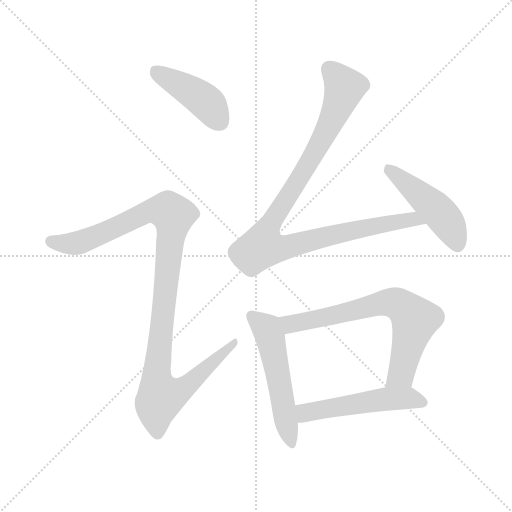
t = 0.00 s
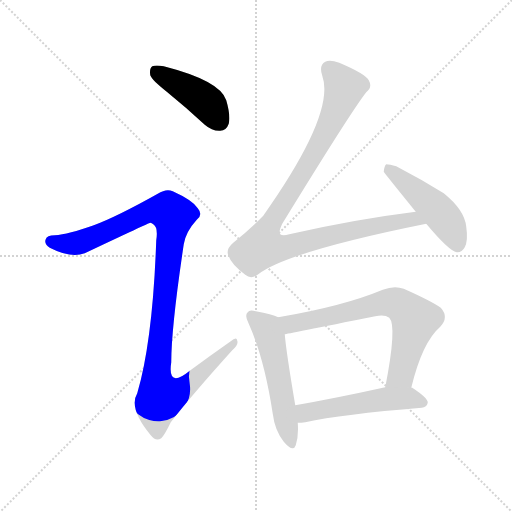
t = 1.20 s
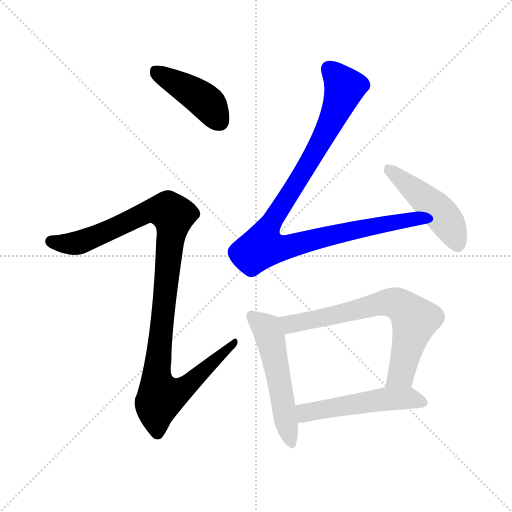
t = 2.40 s
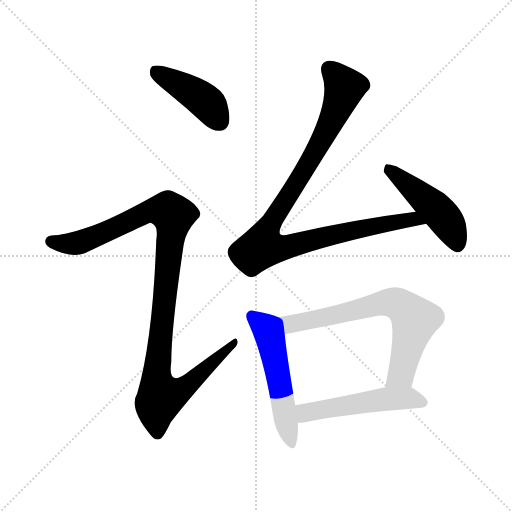
t = 3.60 s
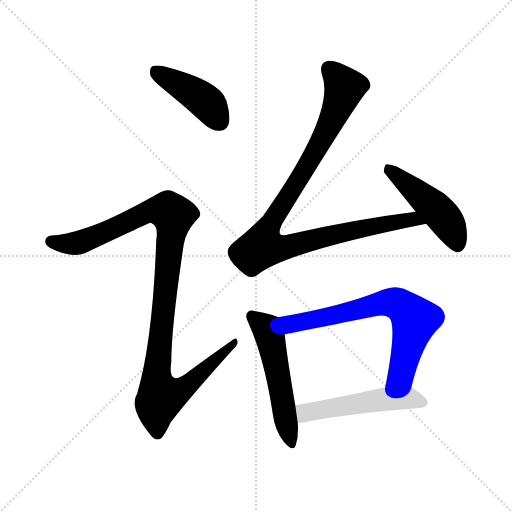
t = 4.80 s
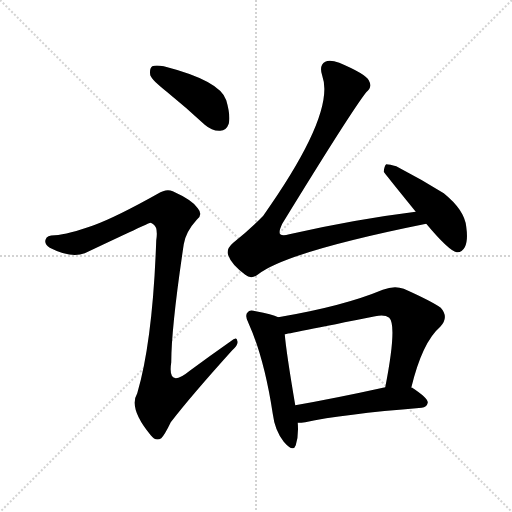
t = 6.00 s

The animated SVG that drew these frames (rendered in a browser with its animation timeline set to each time). Animation: 7 CSS @keyframes rules; one cycle of 6.00 s.

<svg version="1.1" viewBox="0 0 1024 1024" xmlns="http://www.w3.org/2000/svg">
  <g stroke="lightgray" stroke-dasharray="1,1" stroke-width="1" transform="scale(4, 4)">
    <line x1="0" y1="0" x2="256" y2="256"></line>
    <line x1="256" y1="0" x2="0" y2="256"></line>
    <line x1="128" y1="0" x2="128" y2="256"></line>
    <line x1="0" y1="128" x2="256" y2="128"></line>
  </g>
<g transform="scale(1, -1) translate(0, -900)">
   <style type="text/css">
    @keyframes keyframes0 {
      from {
       stroke: blue;
       stroke-dashoffset: 425;
       stroke-width: 128;
       }
       58% {
       animation-timing-function: step-end;
       stroke: blue;
       stroke-dashoffset: 0;
       stroke-width: 128;
       }
       to {
       stroke: black;
       stroke-width: 1024;
       }
       }
       #make-me-a-hanzi-animation-0 {
         animation: keyframes0 0.595866s both;
         animation-delay: 0.000000s;
         animation-timing-function: linear;
       }
    @keyframes keyframes1 {
      from {
       stroke: blue;
       stroke-dashoffset: 1064;
       stroke-width: 128;
       }
       78% {
       animation-timing-function: step-end;
       stroke: blue;
       stroke-dashoffset: 0;
       stroke-width: 128;
       }
       to {
       stroke: black;
       stroke-width: 1024;
       }
       }
       #make-me-a-hanzi-animation-1 {
         animation: keyframes1 1.115885s both;
         animation-delay: 0.595866s;
         animation-timing-function: linear;
       }
    @keyframes keyframes2 {
      from {
       stroke: blue;
       stroke-dashoffset: 990;
       stroke-width: 128;
       }
       76% {
       animation-timing-function: step-end;
       stroke: blue;
       stroke-dashoffset: 0;
       stroke-width: 128;
       }
       to {
       stroke: black;
       stroke-width: 1024;
       }
       }
       #make-me-a-hanzi-animation-2 {
         animation: keyframes2 1.055664s both;
         animation-delay: 1.711751s;
         animation-timing-function: linear;
       }
    @keyframes keyframes3 {
      from {
       stroke: blue;
       stroke-dashoffset: 468;
       stroke-width: 128;
       }
       60% {
       animation-timing-function: step-end;
       stroke: blue;
       stroke-dashoffset: 0;
       stroke-width: 128;
       }
       to {
       stroke: black;
       stroke-width: 1024;
       }
       }
       #make-me-a-hanzi-animation-3 {
         animation: keyframes3 0.630859s both;
         animation-delay: 2.767415s;
         animation-timing-function: linear;
       }
    @keyframes keyframes4 {
      from {
       stroke: blue;
       stroke-dashoffset: 525;
       stroke-width: 128;
       }
       63% {
       animation-timing-function: step-end;
       stroke: blue;
       stroke-dashoffset: 0;
       stroke-width: 128;
       }
       to {
       stroke: black;
       stroke-width: 1024;
       }
       }
       #make-me-a-hanzi-animation-4 {
         animation: keyframes4 0.677246s both;
         animation-delay: 3.398275s;
         animation-timing-function: linear;
       }
    @keyframes keyframes5 {
      from {
       stroke: blue;
       stroke-dashoffset: 680;
       stroke-width: 128;
       }
       69% {
       animation-timing-function: step-end;
       stroke: blue;
       stroke-dashoffset: 0;
       stroke-width: 128;
       }
       to {
       stroke: black;
       stroke-width: 1024;
       }
       }
       #make-me-a-hanzi-animation-5 {
         animation: keyframes5 0.803385s both;
         animation-delay: 4.075521s;
         animation-timing-function: linear;
       }
    @keyframes keyframes6 {
      from {
       stroke: blue;
       stroke-dashoffset: 511;
       stroke-width: 128;
       }
       62% {
       animation-timing-function: step-end;
       stroke: blue;
       stroke-dashoffset: 0;
       stroke-width: 128;
       }
       to {
       stroke: black;
       stroke-width: 1024;
       }
       }
       #make-me-a-hanzi-animation-6 {
         animation: keyframes6 0.665853s both;
         animation-delay: 4.878906s;
         animation-timing-function: linear;
       }
</style>
<path d="M 333.5 716.5 Q 370.5 686.5 409.5 650.5 Q 424.5 637.5 440.5 638.5 Q 452.5 638.5 457.5 652.5 Q 461.5 668.5 452.5 699.5 Q 440.5 738.5 327.5 767.5 Q 311.5 770.5 304.5 767.5 Q 298.5 763.5 300.5 749.5 Q 304.5 739.5 333.5 716.5 Z" fill="lightgray"></path> 
<path d="M 187.5 449.5 Q 136.5 431.5 109.5 429.5 Q 93.5 429.5 91.5 421.5 Q 87.5 412.5 99.5 404.5 Q 142.5 382.5 169.5 393.5 Q 298.5 454.5 300.5 454.5 Q 303.5 454.5 306.5 451.5 Q 316.5 445.5 312.5 419.5 Q 305.5 218.5 274.5 113.5 Q 256.5 83.5 301.5 29.5 Q 311.5 16.5 322.5 23.5 Q 329.5 30.5 341.5 55.5 Q 381.5 107.5 464.5 199.5 Q 477.5 211.5 474.5 218.5 Q 473.5 227.5 461.5 217.5 Q 421.5 189.5 379.5 158.5 Q 334.5 121.5 342.5 175.5 Q 342.5 244.5 367.5 411.5 Q 371.5 436.5 393.5 460.5 Q 406.5 470.5 395.5 483.5 Q 385.5 499.5 345.5 517.5 Q 332.5 523.5 315.5 512.5 Q 233.5 466.5 187.5 449.5 Z" fill="lightgray"></path> 
<path d="M 831.5 476.5 Q 710.5 461.5 578.5 431.5 Q 565.5 427.5 560.5 431.5 Q 556.5 435.5 564.5 452.5 Q 702.5 677.5 732.5 715.5 Q 745.5 725.5 737.5 739.5 Q 730.5 752.5 678.5 774.5 Q 659.5 781.5 650.5 776.5 Q 637.5 769.5 644.5 748.5 Q 671.5 673.5 526.5 468.5 Q 502.5 443.5 466.5 414.5 Q 451.5 401.5 456.5 389.5 Q 462.5 371.5 490.5 350.5 Q 502.5 340.5 516.5 351.5 Q 574.5 396.5 852.5 452.5 C 881.5 458.5 861.5 480.5 831.5 476.5 Z" fill="lightgray"></path> 
<path d="M 852.5 452.5 Q 897.5 398.5 913.5 395.5 Q 923.5 394.5 929.5 405.5 Q 936.5 418.5 932.5 446.5 Q 929.5 479.5 887.5 513.5 Q 842.5 541.5 792.5 567.5 Q 779.5 571.5 772.5 571.5 Q 768.5 568.5 767.5 556.5 Q 767.5 555.5 831.5 476.5 L 852.5 452.5 Z" fill="lightgray"></path> 
<path d="M 556.5 265.5 Q 544.5 271.5 511.5 277.5 Q 498.5 281.5 495.5 275.5 Q 488.5 269.5 497.5 252.5 Q 528.5 183.5 545.5 72.5 Q 549.5 39.5 567.5 16.5 Q 586.5 -5.5 591.5 9.5 Q 597.5 27.5 595.5 54.5 L 590.5 89.5 Q 572.5 195.5 569.5 231.5 C 566.5 261.5 566.5 261.5 556.5 265.5 Z" fill="lightgray"></path> 
<path d="M 822.5 124.5 Q 844.5 215.5 880.5 246.5 Q 898.5 265.5 881.5 284.5 Q 863.5 297.5 807.5 322.5 Q 788.5 329.5 765.5 320.5 Q 686.5 287.5 556.5 265.5 C 526.5 260.5 540.5 225.5 569.5 231.5 Q 570.5 231.5 750.5 267.5 Q 769.5 271.5 778.5 264.5 Q 794.5 248.5 770.5 125.5 C 764.5 96.5 815.5 95.5 822.5 124.5 Z" fill="lightgray"></path> 
<path d="M 595.5 54.5 Q 602.5 54.5 610.5 55.5 Q 683.5 71.5 843.5 84.5 Q 853.5 85.5 855.5 94.5 Q 856.5 103.5 824.5 124.5 Q 823.5 125.5 822.5 124.5 L 770.5 125.5 Q 670.5 103.5 590.5 89.5 C 560.5 84.5 565.5 53.5 595.5 54.5 Z" fill="lightgray"></path> 
      <clipPath id="make-me-a-hanzi-clip-0">
      <path d="M 333.5 716.5 Q 370.5 686.5 409.5 650.5 Q 424.5 637.5 440.5 638.5 Q 452.5 638.5 457.5 652.5 Q 461.5 668.5 452.5 699.5 Q 440.5 738.5 327.5 767.5 Q 311.5 770.5 304.5 767.5 Q 298.5 763.5 300.5 749.5 Q 304.5 739.5 333.5 716.5 Z" fill="lightgray"></path>
      </clipPath>
      <path clip-path="url(#make-me-a-hanzi-clip-0)" d="M 310.5 759.5 L 414.5 694.5 L 440.5 656.5 " fill="none" id="make-me-a-hanzi-animation-0" stroke-dasharray="297 594" stroke-linecap="round"></path>

      <clipPath id="make-me-a-hanzi-clip-1">
      <path d="M 187.5 449.5 Q 136.5 431.5 109.5 429.5 Q 93.5 429.5 91.5 421.5 Q 87.5 412.5 99.5 404.5 Q 142.5 382.5 169.5 393.5 Q 298.5 454.5 300.5 454.5 Q 303.5 454.5 306.5 451.5 Q 316.5 445.5 312.5 419.5 Q 305.5 218.5 274.5 113.5 Q 256.5 83.5 301.5 29.5 Q 311.5 16.5 322.5 23.5 Q 329.5 30.5 341.5 55.5 Q 381.5 107.5 464.5 199.5 Q 477.5 211.5 474.5 218.5 Q 473.5 227.5 461.5 217.5 Q 421.5 189.5 379.5 158.5 Q 334.5 121.5 342.5 175.5 Q 342.5 244.5 367.5 411.5 Q 371.5 436.5 393.5 460.5 Q 406.5 470.5 395.5 483.5 Q 385.5 499.5 345.5 517.5 Q 332.5 523.5 315.5 512.5 Q 233.5 466.5 187.5 449.5 Z" fill="lightgray"></path>
      </clipPath>
      <path clip-path="url(#make-me-a-hanzi-clip-1)" d="M 102.5 417.5 L 157.5 414.5 L 299.5 478.5 L 337.5 477.5 L 346.5 462.5 L 313.5 146.5 L 316.5 119.5 L 324.5 107.5 L 370.5 125.5 L 468.5 215.5 " fill="none" id="make-me-a-hanzi-animation-1" stroke-dasharray="936 1872" stroke-linecap="round"></path>

      <clipPath id="make-me-a-hanzi-clip-2">
      <path d="M 831.5 476.5 Q 710.5 461.5 578.5 431.5 Q 565.5 427.5 560.5 431.5 Q 556.5 435.5 564.5 452.5 Q 702.5 677.5 732.5 715.5 Q 745.5 725.5 737.5 739.5 Q 730.5 752.5 678.5 774.5 Q 659.5 781.5 650.5 776.5 Q 637.5 769.5 644.5 748.5 Q 671.5 673.5 526.5 468.5 Q 502.5 443.5 466.5 414.5 Q 451.5 401.5 456.5 389.5 Q 462.5 371.5 490.5 350.5 Q 502.5 340.5 516.5 351.5 Q 574.5 396.5 852.5 452.5 C 881.5 458.5 861.5 480.5 831.5 476.5 Z" fill="lightgray"></path>
      </clipPath>
      <path clip-path="url(#make-me-a-hanzi-clip-2)" d="M 658.5 761.5 L 689.5 725.5 L 684.5 708.5 L 626.5 588.5 L 548.5 468.5 L 524.5 406.5 L 573.5 405.5 L 696.5 437.5 L 827.5 462.5 L 839.5 451.5 " fill="none" id="make-me-a-hanzi-animation-2" stroke-dasharray="862 1724" stroke-linecap="round"></path>

      <clipPath id="make-me-a-hanzi-clip-3">
      <path d="M 852.5 452.5 Q 897.5 398.5 913.5 395.5 Q 923.5 394.5 929.5 405.5 Q 936.5 418.5 932.5 446.5 Q 929.5 479.5 887.5 513.5 Q 842.5 541.5 792.5 567.5 Q 779.5 571.5 772.5 571.5 Q 768.5 568.5 767.5 556.5 Q 767.5 555.5 831.5 476.5 L 852.5 452.5 Z" fill="lightgray"></path>
      </clipPath>
      <path clip-path="url(#make-me-a-hanzi-clip-3)" d="M 775.5 562.5 L 881.5 472.5 L 900.5 446.5 L 915.5 408.5 " fill="none" id="make-me-a-hanzi-animation-3" stroke-dasharray="340 680" stroke-linecap="round"></path>

      <clipPath id="make-me-a-hanzi-clip-4">
      <path d="M 556.5 265.5 Q 544.5 271.5 511.5 277.5 Q 498.5 281.5 495.5 275.5 Q 488.5 269.5 497.5 252.5 Q 528.5 183.5 545.5 72.5 Q 549.5 39.5 567.5 16.5 Q 586.5 -5.5 591.5 9.5 Q 597.5 27.5 595.5 54.5 L 590.5 89.5 Q 572.5 195.5 569.5 231.5 C 566.5 261.5 566.5 261.5 556.5 265.5 Z" fill="lightgray"></path>
      </clipPath>
      <path clip-path="url(#make-me-a-hanzi-clip-4)" d="M 504.5 267.5 L 533.5 242.5 L 540.5 224.5 L 580.5 16.5 " fill="none" id="make-me-a-hanzi-animation-4" stroke-dasharray="397 794" stroke-linecap="round"></path>

      <clipPath id="make-me-a-hanzi-clip-5">
      <path d="M 822.5 124.5 Q 844.5 215.5 880.5 246.5 Q 898.5 265.5 881.5 284.5 Q 863.5 297.5 807.5 322.5 Q 788.5 329.5 765.5 320.5 Q 686.5 287.5 556.5 265.5 C 526.5 260.5 540.5 225.5 569.5 231.5 Q 570.5 231.5 750.5 267.5 Q 769.5 271.5 778.5 264.5 Q 794.5 248.5 770.5 125.5 C 764.5 96.5 815.5 95.5 822.5 124.5 Z" fill="lightgray"></path>
      </clipPath>
      <path clip-path="url(#make-me-a-hanzi-clip-5)" d="M 569.5 237.5 L 586.5 254.5 L 680.5 270.5 L 769.5 294.5 L 794.5 292.5 L 829.5 260.5 L 801.5 151.5 L 777.5 137.5 " fill="none" id="make-me-a-hanzi-animation-5" stroke-dasharray="552 1104" stroke-linecap="round"></path>

      <clipPath id="make-me-a-hanzi-clip-6">
      <path d="M 595.5 54.5 Q 602.5 54.5 610.5 55.5 Q 683.5 71.5 843.5 84.5 Q 853.5 85.5 855.5 94.5 Q 856.5 103.5 824.5 124.5 Q 823.5 125.5 822.5 124.5 L 770.5 125.5 Q 670.5 103.5 590.5 89.5 C 560.5 84.5 565.5 53.5 595.5 54.5 Z" fill="lightgray"></path>
      </clipPath>
      <path clip-path="url(#make-me-a-hanzi-clip-6)" d="M 598.5 84.5 L 610.5 74.5 L 776.5 102.5 L 822.5 103.5 L 845.5 94.5 " fill="none" id="make-me-a-hanzi-animation-6" stroke-dasharray="383 766" stroke-linecap="round"></path>

</g>
</svg>
